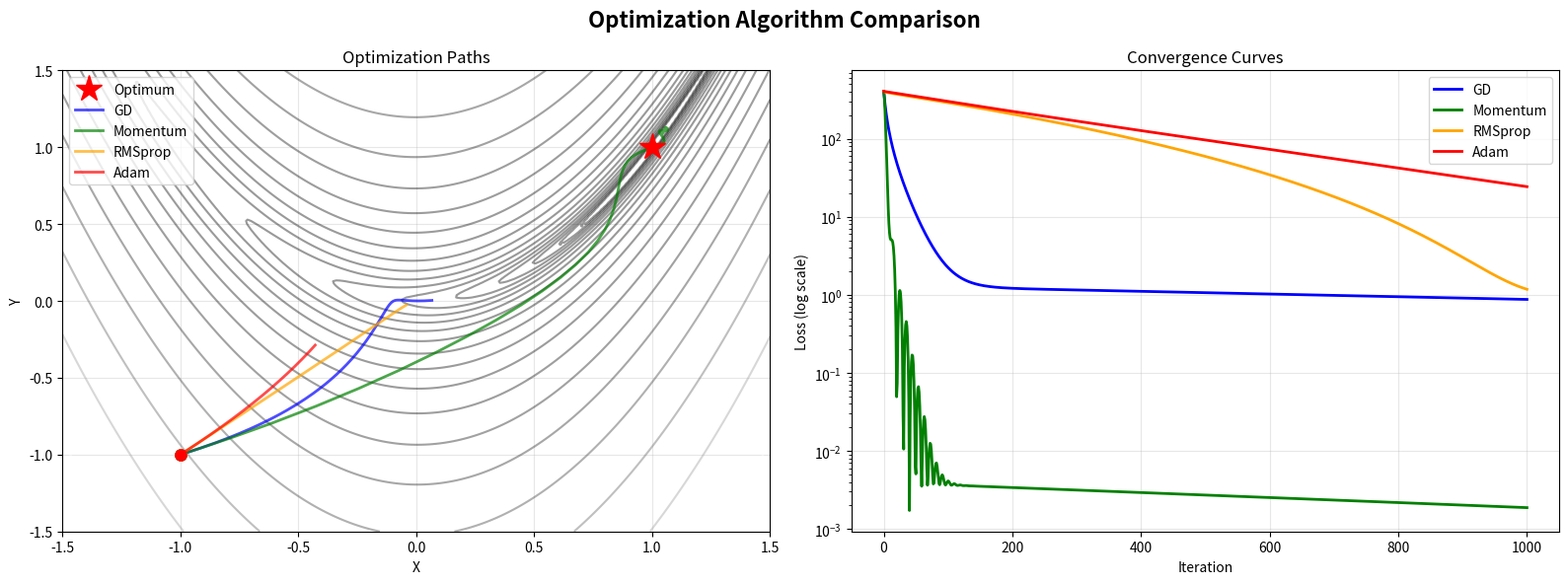

Write the Python code that produced this figure.
#!/usr/bin/env uv run
# /// script
# requires-python = ">=3.8"
# dependencies = [
#     "numpy",
#     "matplotlib",
# ]
# ///

"""
Simple optimization algorithm implementations from scratch.
Demonstrates: Gradient Descent, Momentum, RMSprop, and Adam optimizers.
"""

import numpy as np
import matplotlib.pyplot as plt

print("Optimization Algorithm Implementations")
print("=" * 70)

# ============================================================================
# Test function: Rosenbrock function (classic optimization benchmark)
# ============================================================================
def rosenbrock(x, y):
    """Rosenbrock function: f(x,y) = (1-x)^2 + 100(y-x^2)^2"""
    return (1 - x)**2 + 100 * (y - x**2)**2

def rosenbrock_gradient(x, y):
    """Gradient of Rosenbrock function"""
    dx = -2 * (1 - x) - 400 * x * (y - x**2)
    dy = 200 * (y - x**2)
    return np.array([dx, dy])

# ============================================================================
# Optimizer Implementations
# ============================================================================

class GradientDescent:
    """Basic Gradient Descent"""

    def __init__(self, lr=0.001):
        self.lr = lr

    def step(self, params, grads):
        return params - self.lr * grads

class Momentum:
    """Gradient Descent with Momentum"""

    def __init__(self, lr=0.001, momentum=0.9):
        self.lr = lr
        self.momentum = momentum
        self.velocity = None

    def step(self, params, grads):
        if self.velocity is None:
            self.velocity = np.zeros_like(params)

        self.velocity = self.momentum * self.velocity - self.lr * grads
        return params + self.velocity

class RMSprop:
    """RMSprop optimizer"""

    def __init__(self, lr=0.01, decay=0.9, epsilon=1e-8):
        self.lr = lr
        self.decay = decay
        self.epsilon = epsilon
        self.cache = None

    def step(self, params, grads):
        if self.cache is None:
            self.cache = np.zeros_like(params)

        self.cache = self.decay * self.cache + (1 - self.decay) * grads**2
        return params - self.lr * grads / (np.sqrt(self.cache) + self.epsilon)

class Adam:
    """Adam optimizer"""

    def __init__(self, lr=0.001, beta1=0.9, beta2=0.999, epsilon=1e-8):
        self.lr = lr
        self.beta1 = beta1
        self.beta2 = beta2
        self.epsilon = epsilon
        self.m = None  # First moment
        self.v = None  # Second moment
        self.t = 0     # Timestep

    def step(self, params, grads):
        if self.m is None:
            self.m = np.zeros_like(params)
            self.v = np.zeros_like(params)

        self.t += 1

        # Update biased moments
        self.m = self.beta1 * self.m + (1 - self.beta1) * grads
        self.v = self.beta2 * self.v + (1 - self.beta2) * grads**2

        # Bias correction
        m_hat = self.m / (1 - self.beta1**self.t)
        v_hat = self.v / (1 - self.beta2**self.t)

        # Update parameters
        return params - self.lr * m_hat / (np.sqrt(v_hat) + self.epsilon)

# ============================================================================
# Optimize using different algorithms
# ============================================================================
print("\n[1] Comparing Optimization Algorithms")
print("   Objective: Minimize Rosenbrock function")
print("   Starting point: [-1.0, -1.0]")
print("   Optimum: [1.0, 1.0]")

# Initial parameters
initial_params = np.array([-1.0, -1.0])

# Define optimizers
optimizers = {
    'GD': GradientDescent(lr=0.0001),
    'Momentum': Momentum(lr=0.0001, momentum=0.9),
    'RMSprop': RMSprop(lr=0.001, decay=0.9),
    'Adam': Adam(lr=0.001)
}

# Run optimization
iterations = 1000
results = {}

for name, optimizer in optimizers.items():
    print(f"\n   Running {name}...")

    params = initial_params.copy()
    history = [params.copy()]

    for i in range(iterations):
        # Compute gradient
        grads = rosenbrock_gradient(params[0], params[1])

        # Update parameters
        params = optimizer.step(params, grads)
        history.append(params.copy())

        if (i + 1) % 200 == 0:
            loss = rosenbrock(params[0], params[1])
            print(f"      Iter {i+1:4d}: params=[{params[0]:7.4f}, {params[1]:7.4f}], loss={loss:.6f}")

    final_loss = rosenbrock(params[0], params[1])
    results[name] = {
        'history': np.array(history),
        'final_params': params,
        'final_loss': final_loss
    }

# ============================================================================
# Compare final results
# ============================================================================
print("\n[2] Final Results Comparison")
print("   " + "-" * 66)
print(f"   {'Optimizer':<15} {'Final X':>12} {'Final Y':>12} {'Final Loss':>15}")
print("   " + "-" * 66)

for name, result in results.items():
    x, y = result['final_params']
    loss = result['final_loss']
    print(f"   {name:<15} {x:>12.6f} {y:>12.6f} {loss:>15.6f}")

print("   " + "-" * 66)
print(f"   {'Target':<15} {1.0:>12.6f} {1.0:>12.6f} {0.0:>15.6f}")
print("   " + "-" * 66)

# Find best optimizer
best = min(results.items(), key=lambda x: x[1]['final_loss'])
print(f"\n   🏆 Best performer: {best[0]} (Loss: {best[1]['final_loss']:.6f})")

# ============================================================================
# Visualization
# ============================================================================
print("\n[3] Creating Visualizations...")

fig, axes = plt.subplots(1, 2, figsize=(16, 6))
fig.suptitle('Optimization Algorithm Comparison', fontsize=16, fontweight='bold')

# Create contour plot of Rosenbrock function
x_range = np.linspace(-1.5, 1.5, 200)
y_range = np.linspace(-1.5, 1.5, 200)
X, Y = np.meshgrid(x_range, y_range)
Z = rosenbrock(X, Y)

# Plot 1: Optimization paths
axes[0].contour(X, Y, Z, levels=np.logspace(-1, 3, 20), cmap='gray', alpha=0.4)
axes[0].plot(1, 1, 'r*', markersize=20, label='Optimum', zorder=10)

colors = ['blue', 'green', 'orange', 'red']
for (name, result), color in zip(results.items(), colors):
    history = result['history']
    axes[0].plot(history[:, 0], history[:, 1], '-', color=color,
                label=name, linewidth=2, alpha=0.7)
    axes[0].plot(history[0, 0], history[0, 1], 'o', color=color, markersize=8)

axes[0].set_title('Optimization Paths')
axes[0].set_xlabel('X')
axes[0].set_ylabel('Y')
axes[0].legend()
axes[0].grid(True, alpha=0.3)

# Plot 2: Convergence curves
for (name, result), color in zip(results.items(), colors):
    history = result['history']
    losses = [rosenbrock(p[0], p[1]) for p in history]
    axes[1].plot(losses, color=color, label=name, linewidth=2)

axes[1].set_title('Convergence Curves')
axes[1].set_xlabel('Iteration')
axes[1].set_ylabel('Loss (log scale)')
axes[1].set_yscale('log')
axes[1].legend()
axes[1].grid(True, alpha=0.3)

plt.tight_layout()
plt.savefig('optimization_comparison.png', dpi=150, bbox_inches='tight')
print("   ✓ Saved visualization: optimization_comparison.png")

# ============================================================================
# Algorithm characteristics
# ============================================================================
print("\n[4] Algorithm Characteristics")
print("   " + "-" * 66)
print("   Gradient Descent:")
print("      - Simplest method, follows steepest descent")
print("      - Can be slow for ill-conditioned problems")
print("      - Sensitive to learning rate")
print()
print("   Momentum:")
print("      - Accelerates in relevant directions")
print("      - Dampens oscillations")
print("      - Better for ravine-like surfaces")
print()
print("   RMSprop:")
print("      - Adapts learning rate per parameter")
print("      - Good for non-stationary objectives")
print("      - Works well with recurrent networks")
print()
print("   Adam:")
print("      - Combines momentum and RMSprop")
print("      - Adaptive per-parameter learning rates")
print("      - Generally robust and efficient")
print("   " + "-" * 66)

print("\n" + "=" * 70)
print("Optimization algorithm comparison completed!")
